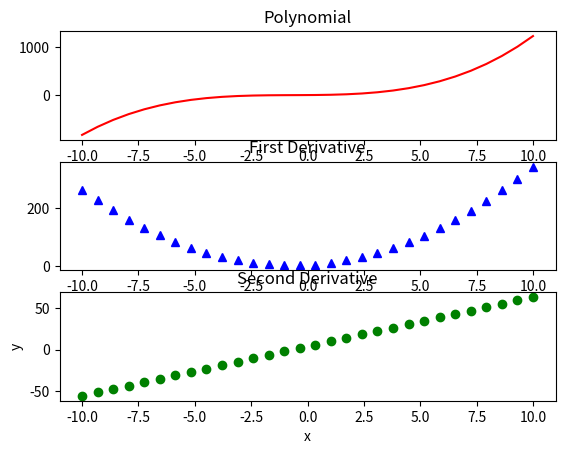

Write the Python code that produced this figure.
import numpy as np 
import matplotlib.pyplot as plt 
# 创建多项式函数及其导函数。
func = np.poly1d(np.array([1, 2, 3, 4]).astype(float)) 
x = np.linspace(-10, 10, 30) 
y = func(x) 
func1 = func.deriv(m=1) 
y1 = func1(x) 
func2 = func.deriv(m=2) 
y2 = func2(x) 

# 使用subplot函数创建第一个子图。
# 该函数的第一个参数是子图的行数，这里是3
# 第二个参数是子图的列数，这里是1
# 第三个参数是一个从1开始的序号。这里是1
plt.subplot(3, 1, 1) 
# 或者写成：
# plt.subplot(311)
# 使用红色实线绘制。
plt.plot(x, y, 'r-' ) 
# 设置子图的标题为Polynomial，
plt.title("Polynomial")

# 创建第二个子图。
plt.subplot(3, 1, 2) 
# 使用蓝色三角形绘制。
plt.plot(x, y1, 'b^') 
# 设置子图的标题为First Derivative。
plt.title("First Derivative") 

# 创建第三个子图。
plt.subplot(3, 1, 3) 
# 使用绿色圆形绘制。
plt.plot(x, y2, 'go') 
# 设置子图的标题为Second Derivative。
plt.title("Second Derivative") 

plt.xlabel('x') 
plt.ylabel('y') 
plt.show()

